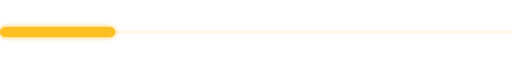
t = 0.00 s
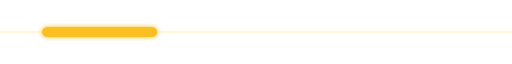
t = 0.25 s
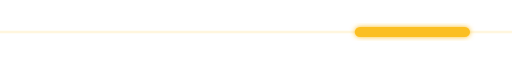
t = 0.75 s
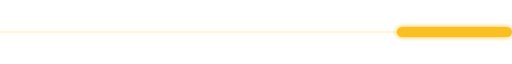
t = 1.00 s
t = 1.25 s: frame unchanged from t = 0.75 s, image omitted
t = 1.75 s: frame unchanged from t = 0.25 s, image omitted

The animated SVG that drew these frames (rendered in a browser with its animation timeline set to each time). Animation: 1 SMIL element (animate=1); one cycle of 2.00 s, repeats indefinitely.

<svg xmlns="http://www.w3.org/2000/svg" width="400" height="10" viewBox="0 0 400 10"><defs><filter id="g" x="-30%" y="-30%" width="160%" height="160%"><feGaussianBlur stdDeviation="2" result="b"/><feMerge><feMergeNode in="b"/><feMergeNode in="SourceGraphic"/></feMerge></filter></defs><rect width="400" height="2" y="4" fill="#FBBF24" fill-opacity=".15"/><rect y="1" width="90" height="8" rx="4" fill="#FBBF24" filter="url(#g)"><animate attributeName="x" values="0;310;0" keyTimes="0;.5;1" calcMode="spline" keySplines=".5 0 .5 1;.5 0 .5 1" dur="2.0s" repeatCount="indefinite"/></rect></svg>
